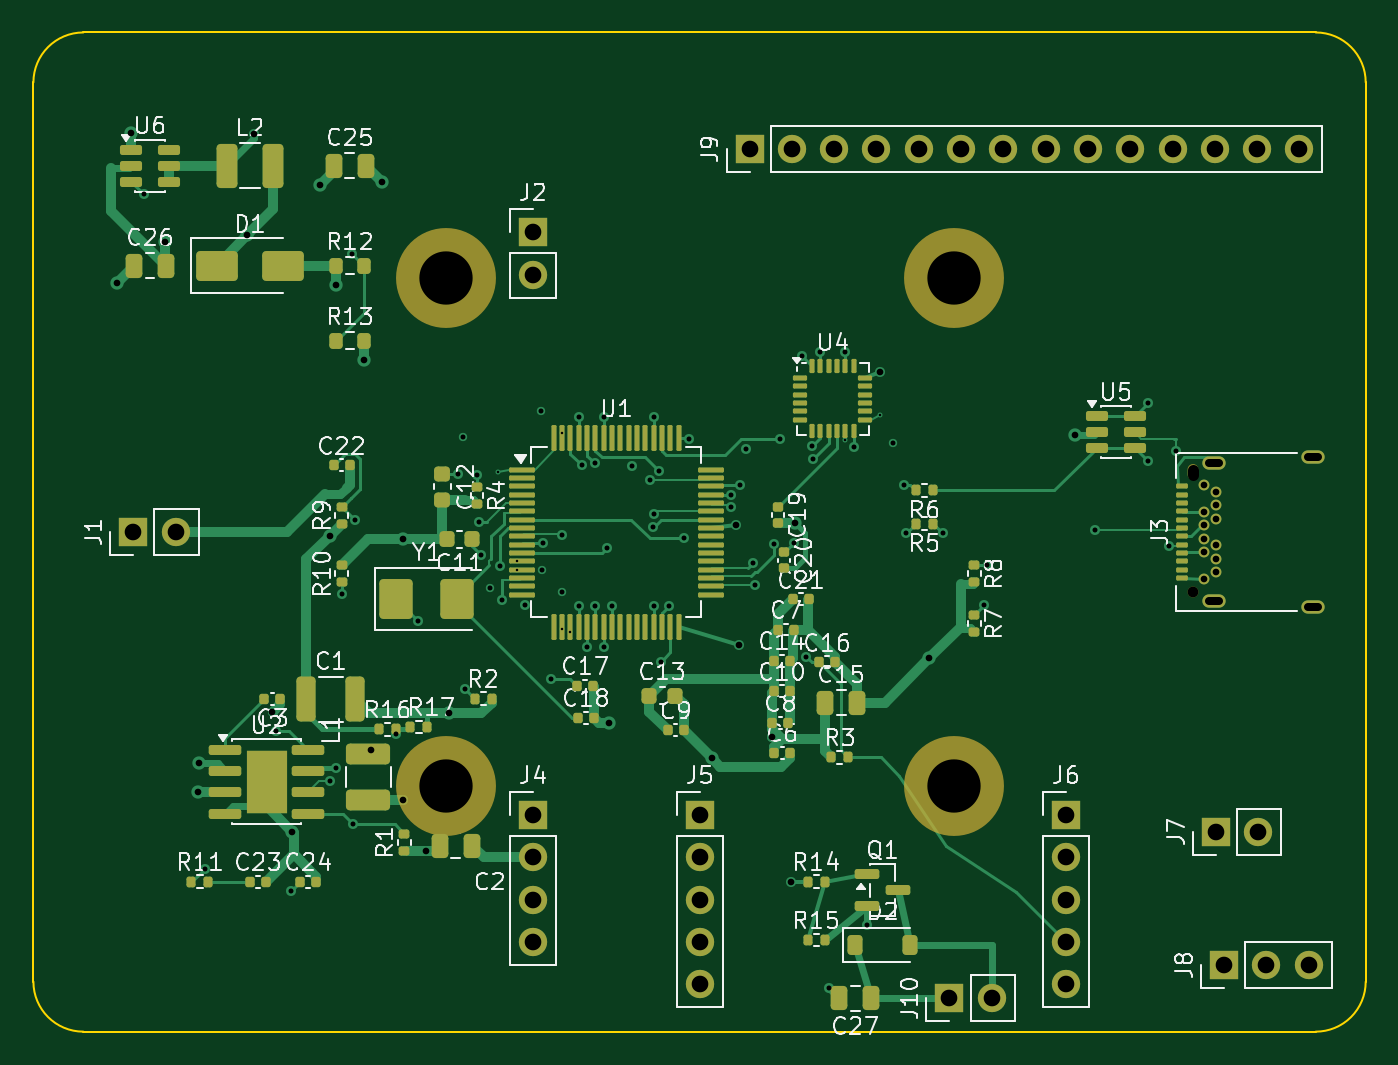
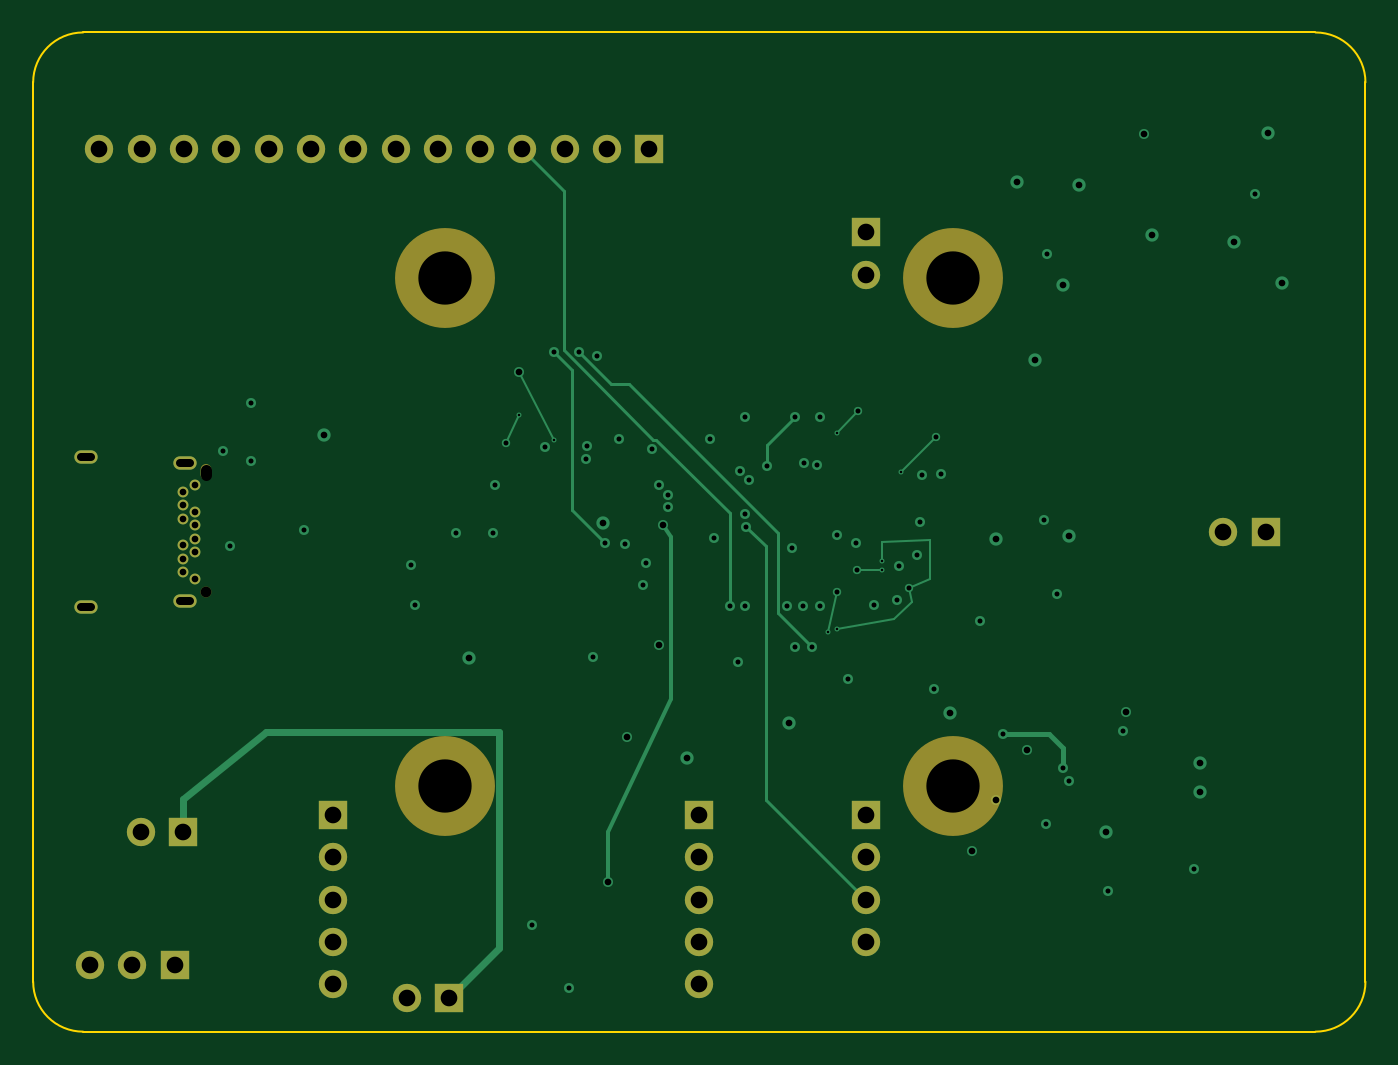
Circuit board: 13 layer files. Board 80.0 x 60.0 mm.
- bottom_copper: bench_board-B_Cu.gbr (10159 bytes)
- bottom_mask: bench_board-B_Mask.gbr (2418 bytes)
- paste: bench_board-B_Paste.gbr (456 bytes)
- bottom_silk: bench_board-B_Silkscreen.gbr (2428 bytes)
- outline: bench_board-Edge_Cuts.gbr (904 bytes)
- top_copper: bench_board-F_Cu.gbr (41809 bytes)
- top_mask: bench_board-F_Mask.gbr (12246 bytes)
- paste: bench_board-F_Paste.gbr (10440 bytes)
- top_silk: bench_board-F_Silkscreen.gbr (102936 bytes)
- inner_copper: bench_board-In1_Cu.gbr (136523 bytes)
- inner_copper: bench_board-In2_Cu.gbr (118358 bytes)
- drill: bench_board-NPTH.drl (498 bytes)
- drill: bench_board-PTH.drl (3127 bytes)

=== bottom_copper: bench_board-B_Cu.gbr (10159 bytes, source omitted) ===
=== bottom_mask: bench_board-B_Mask.gbr ===
%TF.GenerationSoftware,KiCad,Pcbnew,10.0.5*%
%TF.CreationDate,2026-08-18T16:33:31-04:00*%
%TF.ProjectId,bench_board,62656e63-685f-4626-9f61-72642e6b6963,rev?*%
%TF.SameCoordinates,Original*%
%TF.FileFunction,Soldermask,Bot*%
%TF.FilePolarity,Negative*%
%FSLAX46Y46*%
G04 Gerber Fmt 4.6, Leading zero omitted, Abs format (unit mm)*
G04 Created by KiCad (PCBNEW 10.0.5) date 2026-08-18 16:33:31*
%MOMM*%
%LPD*%
G01*
G04 APERTURE LIST*
%ADD10R,1.700000X1.700000*%
%ADD11C,1.700000*%
%ADD12C,6.000000*%
%ADD13C,0.650000*%
%ADD14O,0.650000X0.950000*%
%ADD15O,1.400000X0.800000*%
G04 APERTURE END LIST*
D10*
%TO.C,J9*%
X43000000Y-7000000D03*
D11*
X45540000Y-7000000D03*
X48080000Y-7000000D03*
X50620000Y-7000000D03*
X53160000Y-7000000D03*
X55700000Y-7000000D03*
X58240000Y-7000000D03*
X60780000Y-7000000D03*
X63320000Y-7000000D03*
X65860000Y-7000000D03*
X68400000Y-7000000D03*
X70940000Y-7000000D03*
X73480000Y-7000000D03*
X76020000Y-7000000D03*
%TD*%
D12*
%TO.C,MH1*%
X24750000Y-14750000D03*
%TD*%
D10*
%TO.C,J1*%
X6000000Y-30000000D03*
D11*
X8540000Y-30000000D03*
%TD*%
D10*
%TO.C,J10*%
X55000000Y-58000000D03*
D11*
X57540000Y-58000000D03*
%TD*%
D13*
%TO.C,J3*%
X69640000Y-33600000D03*
D14*
X69640000Y-26400000D03*
D13*
X70290000Y-27200000D03*
X70990000Y-27600000D03*
X70990000Y-28400000D03*
X70290000Y-28800000D03*
X70990000Y-29200000D03*
X70290000Y-29600000D03*
X70290000Y-30400000D03*
X70990000Y-30800000D03*
X70290000Y-31200000D03*
X70990000Y-31600000D03*
X70990000Y-32400000D03*
X70290000Y-32800000D03*
D15*
X76840000Y-34490000D03*
X70890000Y-34130000D03*
X70890000Y-25870000D03*
X76840000Y-25510000D03*
%TD*%
D10*
%TO.C,J5*%
X40000000Y-47000000D03*
D11*
X40000000Y-49540000D03*
X40000000Y-52080000D03*
X40000000Y-54620000D03*
X40000000Y-57160000D03*
%TD*%
D12*
%TO.C,MH3*%
X24750000Y-45250000D03*
%TD*%
D10*
%TO.C,J4*%
X30000000Y-47000000D03*
D11*
X30000000Y-49540000D03*
X30000000Y-52080000D03*
X30000000Y-54620000D03*
%TD*%
D10*
%TO.C,J8*%
X71500000Y-56000000D03*
D11*
X74040000Y-56000000D03*
X76580000Y-56000000D03*
%TD*%
D10*
%TO.C,J2*%
X30000000Y-12000000D03*
D11*
X30000000Y-14540000D03*
%TD*%
D10*
%TO.C,J6*%
X62000000Y-47000000D03*
D11*
X62000000Y-49540000D03*
X62000000Y-52080000D03*
X62000000Y-54620000D03*
X62000000Y-57160000D03*
%TD*%
D10*
%TO.C,J7*%
X71000000Y-48000000D03*
D11*
X73540000Y-48000000D03*
%TD*%
D12*
%TO.C,MH2*%
X55250000Y-14750000D03*
%TD*%
%TO.C,MH4*%
X55250000Y-45250000D03*
%TD*%
M02*

=== paste: bench_board-B_Paste.gbr ===
%TF.GenerationSoftware,KiCad,Pcbnew,10.0.5*%
%TF.CreationDate,2026-08-18T16:33:31-04:00*%
%TF.ProjectId,bench_board,62656e63-685f-4626-9f61-72642e6b6963,rev?*%
%TF.SameCoordinates,Original*%
%TF.FileFunction,Paste,Bot*%
%TF.FilePolarity,Positive*%
%FSLAX46Y46*%
G04 Gerber Fmt 4.6, Leading zero omitted, Abs format (unit mm)*
G04 Created by KiCad (PCBNEW 10.0.5) date 2026-08-18 16:33:31*
%MOMM*%
%LPD*%
G01*
G04 APERTURE LIST*
G04 APERTURE END LIST*
M02*

=== bottom_silk: bench_board-B_Silkscreen.gbr ===
%TF.GenerationSoftware,KiCad,Pcbnew,10.0.5*%
%TF.CreationDate,2026-08-18T16:33:31-04:00*%
%TF.ProjectId,bench_board,62656e63-685f-4626-9f61-72642e6b6963,rev?*%
%TF.SameCoordinates,Original*%
%TF.FileFunction,Legend,Bot*%
%TF.FilePolarity,Positive*%
%FSLAX46Y46*%
G04 Gerber Fmt 4.6, Leading zero omitted, Abs format (unit mm)*
G04 Created by KiCad (PCBNEW 10.0.5) date 2026-08-18 16:33:31*
%MOMM*%
%LPD*%
G01*
G04 APERTURE LIST*
%ADD10R,1.700000X1.700000*%
%ADD11C,1.700000*%
%ADD12C,6.000000*%
%ADD13C,0.650000*%
%ADD14O,0.650000X0.950000*%
%ADD15O,1.400000X0.800000*%
G04 APERTURE END LIST*
%LPC*%
D10*
%TO.C,J9*%
X43000000Y-7000000D03*
D11*
X45540000Y-7000000D03*
X48080000Y-7000000D03*
X50620000Y-7000000D03*
X53160000Y-7000000D03*
X55700000Y-7000000D03*
X58240000Y-7000000D03*
X60780000Y-7000000D03*
X63320000Y-7000000D03*
X65860000Y-7000000D03*
X68400000Y-7000000D03*
X70940000Y-7000000D03*
X73480000Y-7000000D03*
X76020000Y-7000000D03*
%TD*%
D12*
%TO.C,MH1*%
X24750000Y-14750000D03*
%TD*%
D10*
%TO.C,J1*%
X6000000Y-30000000D03*
D11*
X8540000Y-30000000D03*
%TD*%
D10*
%TO.C,J10*%
X55000000Y-58000000D03*
D11*
X57540000Y-58000000D03*
%TD*%
D13*
%TO.C,J3*%
X69640000Y-33600000D03*
D14*
X69640000Y-26400000D03*
D13*
X70290000Y-27200000D03*
X70990000Y-27600000D03*
X70990000Y-28400000D03*
X70290000Y-28800000D03*
X70990000Y-29200000D03*
X70290000Y-29600000D03*
X70290000Y-30400000D03*
X70990000Y-30800000D03*
X70290000Y-31200000D03*
X70990000Y-31600000D03*
X70990000Y-32400000D03*
X70290000Y-32800000D03*
D15*
X76840000Y-34490000D03*
X70890000Y-34130000D03*
X70890000Y-25870000D03*
X76840000Y-25510000D03*
%TD*%
D10*
%TO.C,J5*%
X40000000Y-47000000D03*
D11*
X40000000Y-49540000D03*
X40000000Y-52080000D03*
X40000000Y-54620000D03*
X40000000Y-57160000D03*
%TD*%
D12*
%TO.C,MH3*%
X24750000Y-45250000D03*
%TD*%
D10*
%TO.C,J4*%
X30000000Y-47000000D03*
D11*
X30000000Y-49540000D03*
X30000000Y-52080000D03*
X30000000Y-54620000D03*
%TD*%
D10*
%TO.C,J8*%
X71500000Y-56000000D03*
D11*
X74040000Y-56000000D03*
X76580000Y-56000000D03*
%TD*%
D10*
%TO.C,J2*%
X30000000Y-12000000D03*
D11*
X30000000Y-14540000D03*
%TD*%
D10*
%TO.C,J6*%
X62000000Y-47000000D03*
D11*
X62000000Y-49540000D03*
X62000000Y-52080000D03*
X62000000Y-54620000D03*
X62000000Y-57160000D03*
%TD*%
D10*
%TO.C,J7*%
X71000000Y-48000000D03*
D11*
X73540000Y-48000000D03*
%TD*%
D12*
%TO.C,MH2*%
X55250000Y-14750000D03*
%TD*%
%TO.C,MH4*%
X55250000Y-45250000D03*
%TD*%
%LPD*%
M02*

=== outline: bench_board-Edge_Cuts.gbr ===
%TF.GenerationSoftware,KiCad,Pcbnew,10.0.5*%
%TF.CreationDate,2026-08-18T16:33:31-04:00*%
%TF.ProjectId,bench_board,62656e63-685f-4626-9f61-72642e6b6963,rev?*%
%TF.SameCoordinates,Original*%
%TF.FileFunction,Profile,NP*%
%FSLAX46Y46*%
G04 Gerber Fmt 4.6, Leading zero omitted, Abs format (unit mm)*
G04 Created by KiCad (PCBNEW 10.0.5) date 2026-08-18 16:33:31*
%MOMM*%
%LPD*%
G01*
G04 APERTURE LIST*
%TA.AperFunction,Profile*%
%ADD10C,0.100000*%
%TD*%
G04 APERTURE END LIST*
D10*
X0Y-3000000D02*
G75*
G02*
X3000000Y0I3000000J0D01*
G01*
X0Y-57000000D02*
X0Y-3000000D01*
X3000000Y0D02*
X77000000Y0D01*
X3000000Y-60000000D02*
G75*
G02*
X0Y-57000000I0J3000000D01*
G01*
X77000000Y0D02*
G75*
G02*
X80000000Y-3000000I0J-3000000D01*
G01*
X77000000Y-60000000D02*
X3000000Y-60000000D01*
X80000000Y-3000000D02*
X80000000Y-57000000D01*
X80000000Y-57000000D02*
G75*
G02*
X77000000Y-60000000I-3000000J0D01*
G01*
M02*

=== top_copper: bench_board-F_Cu.gbr (41809 bytes, source omitted) ===
=== top_mask: bench_board-F_Mask.gbr (12246 bytes, source omitted) ===
=== paste: bench_board-F_Paste.gbr (10440 bytes, source omitted) ===
=== top_silk: bench_board-F_Silkscreen.gbr (102936 bytes, source omitted) ===
=== inner_copper: bench_board-In1_Cu.gbr (136523 bytes, source omitted) ===
=== inner_copper: bench_board-In2_Cu.gbr (118358 bytes, source omitted) ===
=== drill: bench_board-NPTH.drl ===
M48
; DRILL file KiCad 10.0.5 date 2026-08-18T16:33:31
; FORMAT={-:-/ absolute / metric / decimal}
; #@! TF.CreationDate,2026-08-18T16:33:31-04:00
; #@! TF.GenerationSoftware,Kicad,Pcbnew,10.0.5
; #@! TF.FileFunction,NonPlated,1,4,NPTH
FMAT,2
METRIC
; #@! TA.AperFunction,NonPlated,NPTH,ComponentDrill
T1C0.650
; #@! TA.AperFunction,NonPlated,NPTH,ComponentDrill
T2C3.200
%
G90
G05
T1
X69.64Y-33.6
T2
X24.75Y-14.75
X24.75Y-45.25
X55.25Y-14.75
X55.25Y-45.25
T1
X69.64Y-26.55G85X69.64Y-26.25
G05
M30

=== drill: bench_board-PTH.drl ===
M48
; DRILL file KiCad 10.0.5 date 2026-08-18T16:33:31
; FORMAT={-:-/ absolute / metric / decimal}
; #@! TF.CreationDate,2026-08-18T16:33:31-04:00
; #@! TF.GenerationSoftware,Kicad,Pcbnew,10.0.5
; #@! TF.FileFunction,Plated,1,4,PTH
FMAT,2
METRIC
; #@! TA.AperFunction,Plated,PTH,ViaDrill
T1C0.150
; #@! TA.AperFunction,Plated,PTH,ViaDrill
T2C0.300
; #@! TA.AperFunction,Plated,PTH,ViaDrill
T3C0.400
; #@! TA.AperFunction,Plated,PTH,ComponentDrill
T4C0.400
; #@! TA.AperFunction,Plated,PTH,ComponentDrill
T5C0.500
; #@! TA.AperFunction,Plated,PTH,ComponentDrill
T6C1.000
%
G90
G05
T1
X27.9Y-26.375
X29.025Y-31.75
X29.025Y-32.25
X31.75Y-24.025
X31.75Y-35.825
X32.25Y-35.975
X48.75Y-24.45
X50.825Y-22.95
T2
X6.617Y-9.705
X10.282Y-50.207
X14.568Y-41.964
X15.446Y-51.574
X17.812Y-44.966
X18.15Y-44.15
X18.5Y-33.734
X19.11Y-13.285
X19.208Y-47.542
X19.325Y-29.282
X21.76Y-42.1
X23.115Y-35.335
X25.472Y-26.506
X25.8Y-24.28
X25.899Y-39.409
X26.642Y-26.572
X26.758Y-29.383
X26.898Y-31.397
X27.43Y-33.35
X28.032Y-32.064
X28.119Y-34.066
X29.53Y-34.373
X30.45Y-22.73
X30.53Y-32.25
X30.571Y-30.671
X31.053Y-38.821
X31.75Y-33.58
X31.758Y-30.163
X32.75Y-34.428
X32.751Y-23.097
X32.938Y-26.002
X33.25Y-36.919
X33.709Y-25.862
X33.75Y-34.442
X34.25Y-36.91
X34.251Y-23.086
X34.418Y-30.981
X34.748Y-34.444
X35.934Y-26.063
X37.023Y-26.856
X37.2Y-29.673
X37.24Y-28.921
X37.25Y-23.069
X37.25Y-34.437
X37.545Y-26.315
X37.682Y-37.785
X38.173Y-34.446
X39.094Y-30.383
X39.379Y-24.386
X41.903Y-28.521
X41.908Y-27.75
X42.41Y-27.175
X42.812Y-25.012
X43.21Y-31.833
X43.357Y-33.151
X44.453Y-30.72
X44.839Y-24.406
X45.682Y-30.64
X46.157Y-19.457
X46.399Y-37.475
X46.769Y-24.842
X46.803Y-25.605
X47.25Y-19.161
X47.8Y-57.4
X48.75Y-19.17
X49.25Y-24.883
X50.062Y-53.6
X51.63Y-24.65
X52.26Y-27.176
X52.407Y-30.083
X54.592Y-30.082
X57.085Y-34.405
X57.29Y-31.991
X63.764Y-29.849
X66.911Y-25.723
X66.911Y-22.276
X68.169Y-30.849
X68.605Y-25.129
T3
X5.024Y-15.026
X5.862Y-6.042
X7.914Y-12.612
X9.906Y-45.635
X9.945Y-43.896
X12.832Y-12.168
X13.274Y-6.103
X14.356Y-40.791
X15.555Y-47.987
X17.206Y-9.176
X17.797Y-30.213
X18.175Y-15.173
X19.825Y-19.641
X20.3Y-43.102
X20.916Y-8.966
X22.178Y-30.423
X22.2Y-46.1
X23.6Y-49.136
X24.943Y-40.861
X34.59Y-41.466
X40.741Y-43.593
X42.175Y-29.6
X42.393Y-36.757
X44.37Y-42.28
X45.5Y-51.0
X45.753Y-29.452
X50.827Y-20.384
X53.806Y-37.554
X62.527Y-24.149
T4
X70.29Y-27.2
X70.29Y-28.8
X70.29Y-29.6
X70.29Y-30.4
X70.29Y-31.2
X70.29Y-32.8
X70.99Y-27.6
X70.99Y-28.4
X70.99Y-29.2
X70.99Y-30.8
X70.99Y-31.6
X70.99Y-32.4
T6
X6.0Y-30.0
X8.54Y-30.0
X30.0Y-12.0
X30.0Y-14.54
X30.0Y-47.0
X30.0Y-49.54
X30.0Y-52.08
X30.0Y-54.62
X40.0Y-47.0
X40.0Y-49.54
X40.0Y-52.08
X40.0Y-54.62
X40.0Y-57.16
X43.0Y-7.0
X45.54Y-7.0
X48.08Y-7.0
X50.62Y-7.0
X53.16Y-7.0
X55.0Y-58.0
X55.7Y-7.0
X57.54Y-58.0
X58.24Y-7.0
X60.78Y-7.0
X62.0Y-47.0
X62.0Y-49.54
X62.0Y-52.08
X62.0Y-54.62
X62.0Y-57.16
X63.32Y-7.0
X65.86Y-7.0
X68.4Y-7.0
X70.94Y-7.0
X71.0Y-48.0
X71.5Y-56.0
X73.48Y-7.0
X73.54Y-48.0
X74.04Y-56.0
X76.02Y-7.0
X76.58Y-56.0
T5
X70.59Y-25.87G85X71.19Y-25.87
G05
X70.59Y-34.13G85X71.19Y-34.13
G05
X76.54Y-25.51G85X77.14Y-25.51
G05
X76.54Y-34.49G85X77.14Y-34.49
G05
M30
